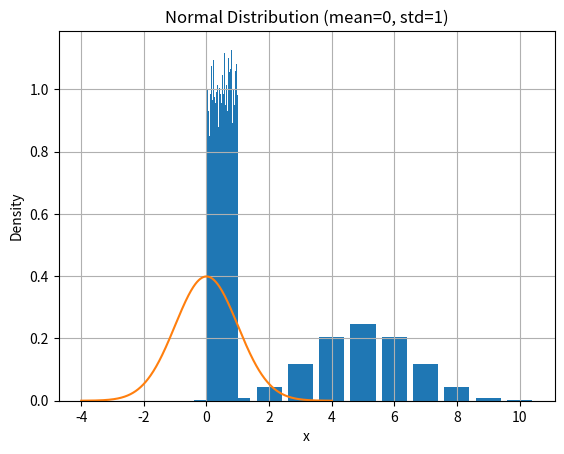

This figure's Python source:
# 🔸 Probability Distributions

# ✅ What is a Probability Distribution?
# A probability distribution tells us how likely different outcomes are in a random experiment.
# There are two main types:
# | Type           | Examples                     |
# | -------------- | ---------------------------- |
# | **Discrete**   | Binomial, Bernoulli, Poisson |
# | **Continuous** | Uniform, Normal, Exponential |

# Let’s go over 3 most common distributions for ML:

# ① Uniform Distribution 📏
# Every outcome is equally likely.
# Example: Rolling a fair die: P(1) = P(2) = ... = P(6) = 1/6

import numpy as np
import matplotlib.pyplot as plt

data = np.random.uniform(low=0.0, high=1.0, size=10000)
plt.hist(data, bins=50, density=True)
plt.title("Uniform Distribution")
plt.show()

# ② Binomial Distribution 🎯
# Used when there are 2 outcomes: success/failure
# Think: Coin toss, Yes/No, Win/Lose
# Parameters:
#     n = number of trials
#     p = probability of success

from scipy.stats import binom

n, p = 10, 0.5  # 10 tosses, fair coin
x = np.arange(0, n+1)
pmf = binom.pmf(x, n, p)

plt.bar(x, pmf)
plt.title("Binomial Distribution (n=10, p=0.5)")
plt.xlabel("Number of Successes")
plt.ylabel("Probability")
plt.show()

# ③ Normal Distribution 🛎️ (Bell Curve)
# Most important in ML
# Data is symmetrically distributed around the mean
# Controlled by:
#     μ = mean
#     σ = standard deviation

from scipy.stats import norm

x = np.linspace(-4, 4, 1000)
pdf = norm.pdf(x, 0, 1)

plt.plot(x, pdf)
plt.title("Normal Distribution (mean=0, std=1)")
plt.xlabel("x")
plt.ylabel("Density")
plt.grid()
plt.show()

# | Distribution | Type                | Example Use Case                |
# | ------------ | ------------------- | ------------------------------- |
# | Uniform      | Discrete/Continuous | Random number generators        |
# | Binomial     | Discrete            | Tossing coins, binary outcome   |
# | Normal       | Continuous          | Heights, exam scores, ML models |
